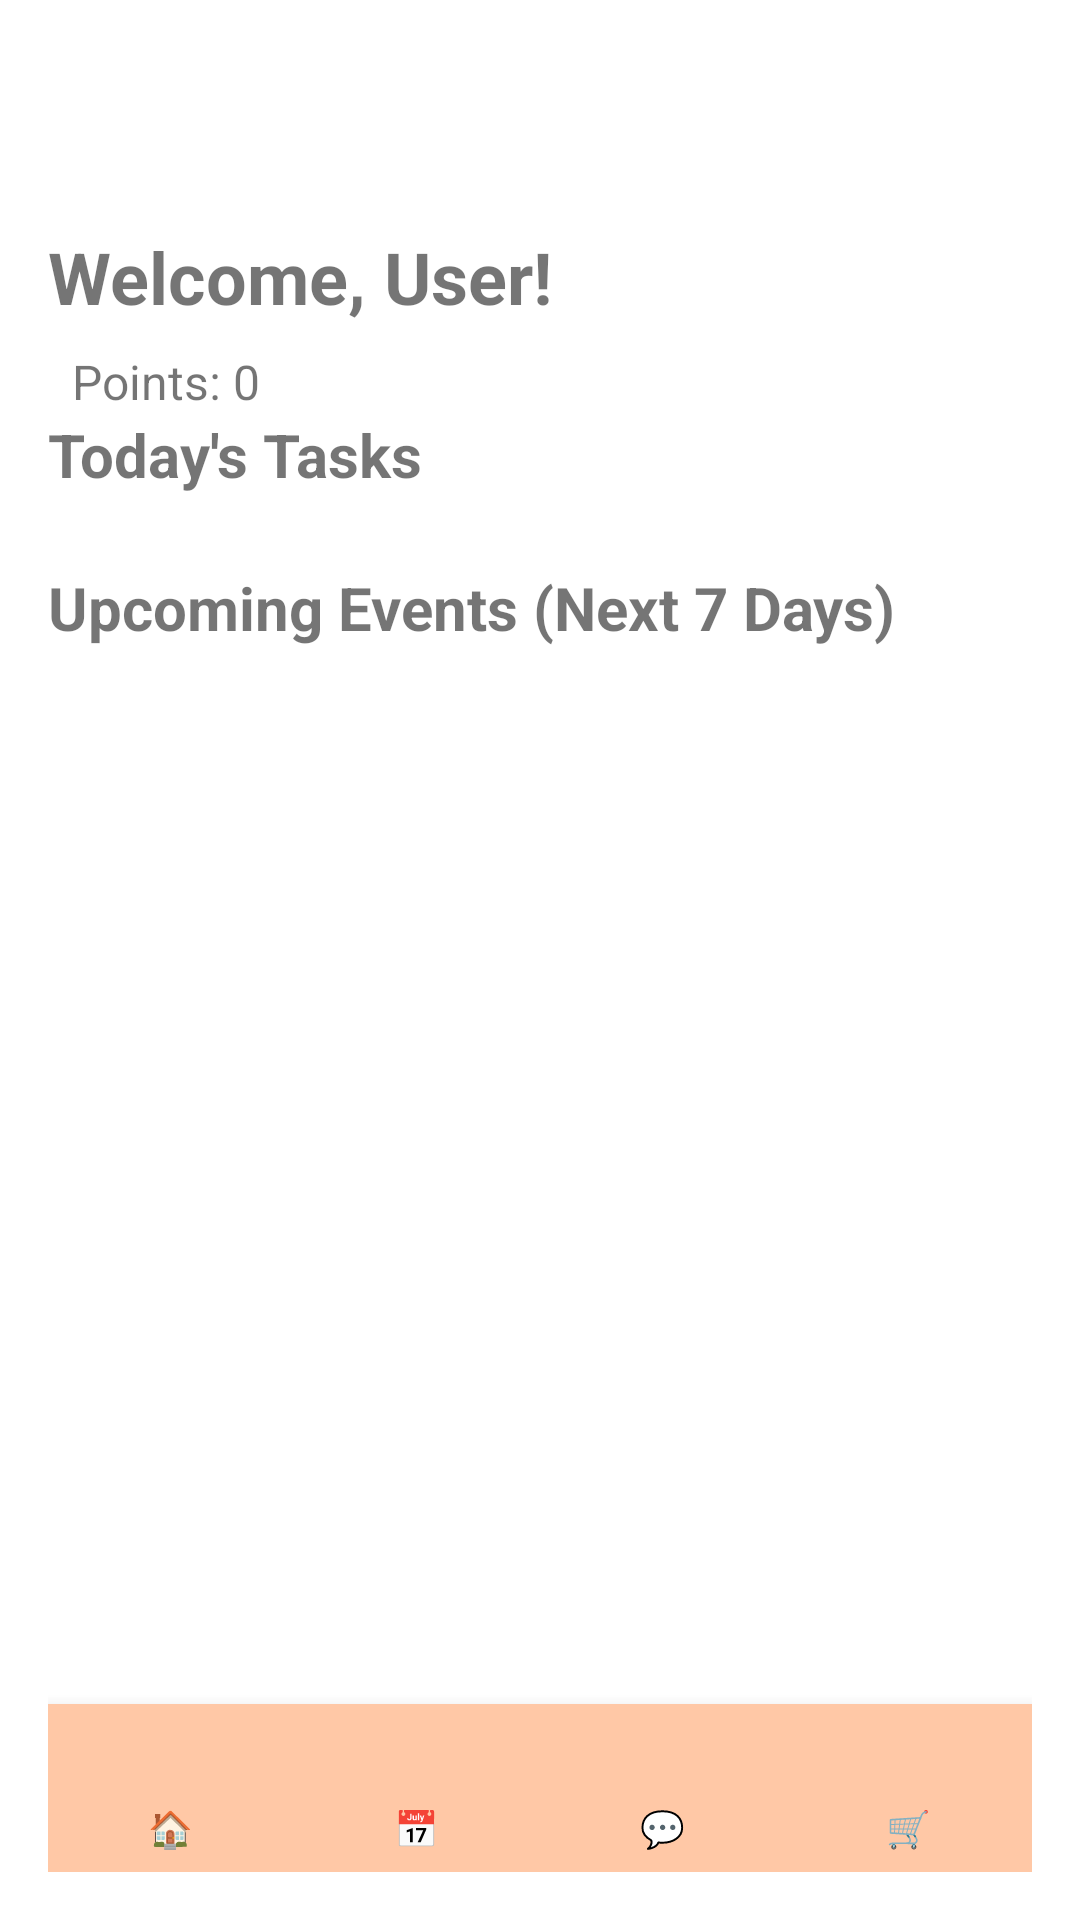

Android layout source for this screen:
<!-- AndroidManifest.xml: application theme Theme.Homi -->
<!-- res/layout/activity_dashboard.xml -->
<?xml version="1.0" encoding="utf-8"?>
<androidx.constraintlayout.widget.ConstraintLayout
    xmlns:android="http://schemas.android.com/apk/res/android"
    xmlns:app="http://schemas.android.com/apk/res-auto"
    android:layout_width="match_parent"
    android:layout_height="match_parent"
    android:padding="16dp">

    
    <ScrollView
        android:id="@+id/scrollView"
        android:layout_width="0dp"
        android:layout_height="0dp"
        app:layout_constraintTop_toTopOf="parent"
        app:layout_constraintBottom_toTopOf="@id/bottomNavigation"
        app:layout_constraintStart_toStartOf="parent"
        app:layout_constraintEnd_toEndOf="parent"
        android:layout_marginTop="60dp">

        <LinearLayout
            android:layout_width="match_parent"
            android:layout_height="wrap_content"
            android:orientation="vertical">

            <TextView
                android:id="@+id/welcomeText"
                android:layout_width="match_parent"
                android:layout_height="wrap_content"
                android:text="Welcome, User!"
                android:textSize="24sp"
                android:textStyle="bold"
                android:paddingBottom="8dp"
                android:contentDescription="Welcome message" />

            <TextView
                android:id="@+id/userPointsText"
                android:layout_width="wrap_content"
                android:layout_height="wrap_content"
                android:layout_marginStart="8dp"
                android:text="Points: 0"
                android:textSize="16sp" />
            
            <Button
                android:id="@+id/groupIdButton"
                android:layout_width="match_parent"
                android:layout_height="wrap_content"
                android:text="Group ID: Not in a group"
                android:textSize="16sp"
                android:paddingBottom="8dp"
                android:visibility="gone"
                android:contentDescription="Group ID" />

            <LinearLayout
                android:id="@+id/groupButtonsLayout"
                android:layout_width="match_parent"
                android:layout_height="wrap_content"
                android:orientation="horizontal"
                android:paddingBottom="8dp"
                android:visibility="gone">

                <Button
                    android:id="@+id/createGroupButton"
                    android:layout_width="0dp"
                    android:layout_height="wrap_content"
                    android:layout_weight="1"
                    android:text="Create Group"
                    android:contentDescription="Create a new group" />

                <Button
                    android:id="@+id/joinGroupButton"
                    android:layout_width="0dp"
                    android:layout_height="wrap_content"
                    android:layout_weight="1"
                    android:layout_marginStart="8dp"
                    android:text="Join Group"
                    android:contentDescription="Join an existing group" />
            </LinearLayout>

            
            <TextView
                android:id="@+id/groupMembersHeader"
                android:layout_width="match_parent"
                android:layout_height="wrap_content"
                android:text="Group Members"
                android:textSize="20sp"
                android:textStyle="bold"
                android:paddingTop="8dp"
                android:paddingBottom="8dp"
                android:visibility="gone"
                android:contentDescription="Group members header" />

            
            <LinearLayout
                android:id="@+id/userListLayout"
                android:layout_width="match_parent"
                android:layout_height="wrap_content"
                android:orientation="vertical"
                android:paddingBottom="16dp"
                android:visibility="gone"
                android:contentDescription="List of group members" />

            <TextView
                android:layout_width="match_parent"
                android:layout_height="wrap_content"
                android:text="Today's Tasks"
                android:textSize="20sp"
                android:textStyle="bold"
                android:paddingBottom="8dp"
                android:contentDescription="Today's tasks header" />

            
            <TextView
                android:id="@+id/noTodaysEventsText"
                android:layout_width="match_parent"
                android:layout_height="wrap_content"
                android:text="No tasks today!"
                android:contentDescription="No tasks today"
                android:textSize="16sp"
                android:padding="8dp"
                android:visibility="gone" />

            
            <androidx.recyclerview.widget.RecyclerView
                android:id="@+id/TodaysEventsContainer"
                android:layout_width="match_parent"
                android:layout_height="wrap_content"
                android:orientation="horizontal"
                android:padding="8dp"
                android:contentDescription="List of today's events"
                app:layoutManager="androidx.recyclerview.widget.LinearLayoutManager"
                app:layout_constraintHeight_default="wrap"
                app:layout_constraintHeight_max="200dp" />

            <TextView
                android:layout_width="match_parent"
                android:layout_height="wrap_content"
                android:text="Upcoming Events (Next 7 Days)"
                android:textSize="20sp"
                android:textStyle="bold"
                android:paddingBottom="8dp"
                android:contentDescription="Upcoming events header" />

            
            <TextView
                android:id="@+id/noEventsText"
                android:layout_width="match_parent"
                android:layout_height="wrap_content"
                android:text="No upcoming events in the next 7 days!"
                android:contentDescription="No upcoming events in the next 7 days"
                android:textSize="16sp"
                android:padding="8dp"
                android:visibility="gone" />

            
            <androidx.recyclerview.widget.RecyclerView
                android:id="@+id/upcomingEventsContainer"
                android:layout_width="match_parent"
                android:layout_height="wrap_content"
                android:orientation="horizontal"
                android:padding="8dp"
                android:contentDescription="List of upcoming events for the next 7 days"
                app:layoutManager="androidx.recyclerview.widget.LinearLayoutManager"
                app:layout_constraintHeight_default="wrap"
                app:layout_constraintHeight_max="200dp" />

            <LinearLayout
                android:id="@+id/notificationsLayout"
                android:layout_width="match_parent"
                android:layout_height="wrap_content"
                android:orientation="vertical"
                android:layout_marginTop="8dp"
                android:contentDescription="Notifications section" />
        </LinearLayout>
    </ScrollView>

    
    <com.google.android.material.bottomnavigation.BottomNavigationView
        android:id="@+id/bottomNavigation"
        android:layout_width="0dp"
        android:layout_height="wrap_content"
        app:itemTextColor="@color/colorPrimary"
        app:itemIconSize="30dp"
        app:layout_constraintBottom_toBottomOf="parent"
        app:layout_constraintStart_toStartOf="parent"
        app:layout_constraintEnd_toEndOf="parent"
        app:menu="@menu/bottom_nav_menu"
        app:labelVisibilityMode="labeled"
        android:contentDescription="Bottom navigation menu" />
</androidx.constraintlayout.widget.ConstraintLayout>
<!-- resources referenced by this layout -->
<resources>
  <color name="colorPrimary">#c66a31</color>
  <style name="Theme.Homi" parent="Theme.MaterialComponents.Light.NoActionBar">
          <item name="colorPrimary">@color/colorPrimary</item>
          <item name="colorPrimaryDark">@color/colorPrimaryDark</item>
          <item name="colorAccent">@color/colorAccent</item>
          
          <item name="colorSurface">@color/colorPrimaryDark</item>
          <item name="colorOnSurface">@android:color/black</item>
  
      </style>
  <color name="colorPrimaryDark">#ffc8a6</color>
  <color name="colorAccent">#ffc8a6</color>
</resources>
